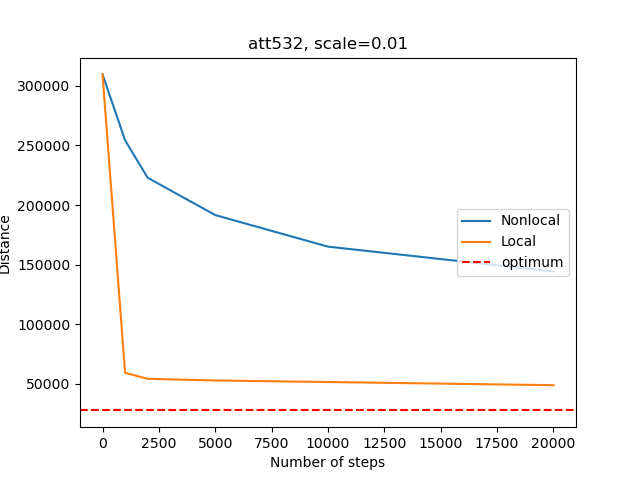

The data file committed next to this chart (first rows):
, Num_steps, Time_non, Distance_non, Time_loc, Distance_loc
0, 0, 0.0, 309636, 0.0, 309636
1, 1000, 0.07356, 254309, 126.6, 59229
2, 2000, 0.1447, 222919, 247.9, 54175
3, 5000, 0.3561, 191585, 607.6, 52805
4, 10000, 0.7043, 165100, 1201, 51500
5, 20000, 1.408, 144263, 2359, 48833
